Photos from the image-classification dataset "preprocessed_data" in the GitHub repository jaewook94/covid19-cough-spectrum. Its 2 classes are: negative, positive.

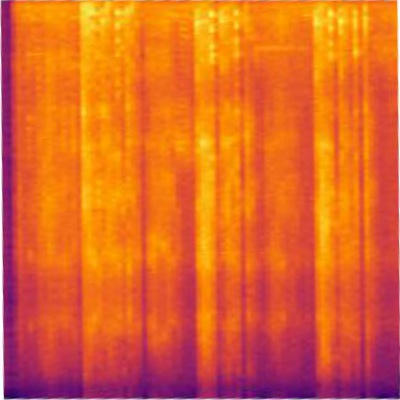
Label: negative

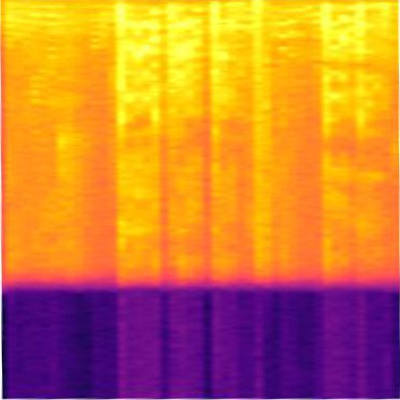
Label: positive

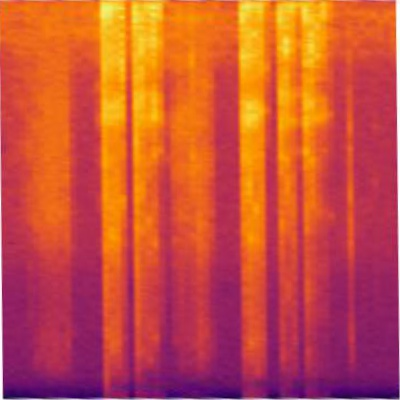
Label: positive

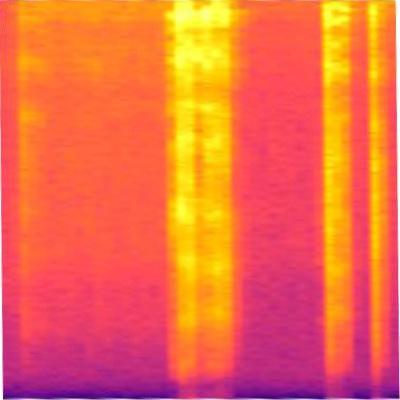
Label: positive

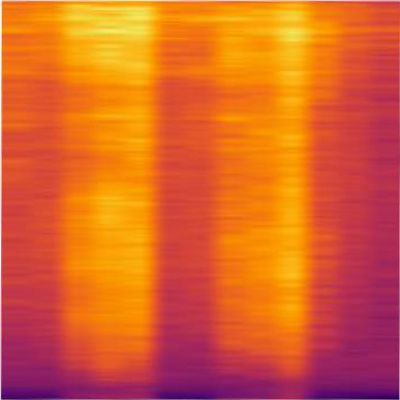
Label: positive

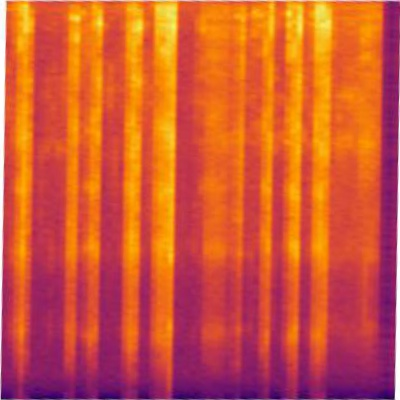
Label: positive
